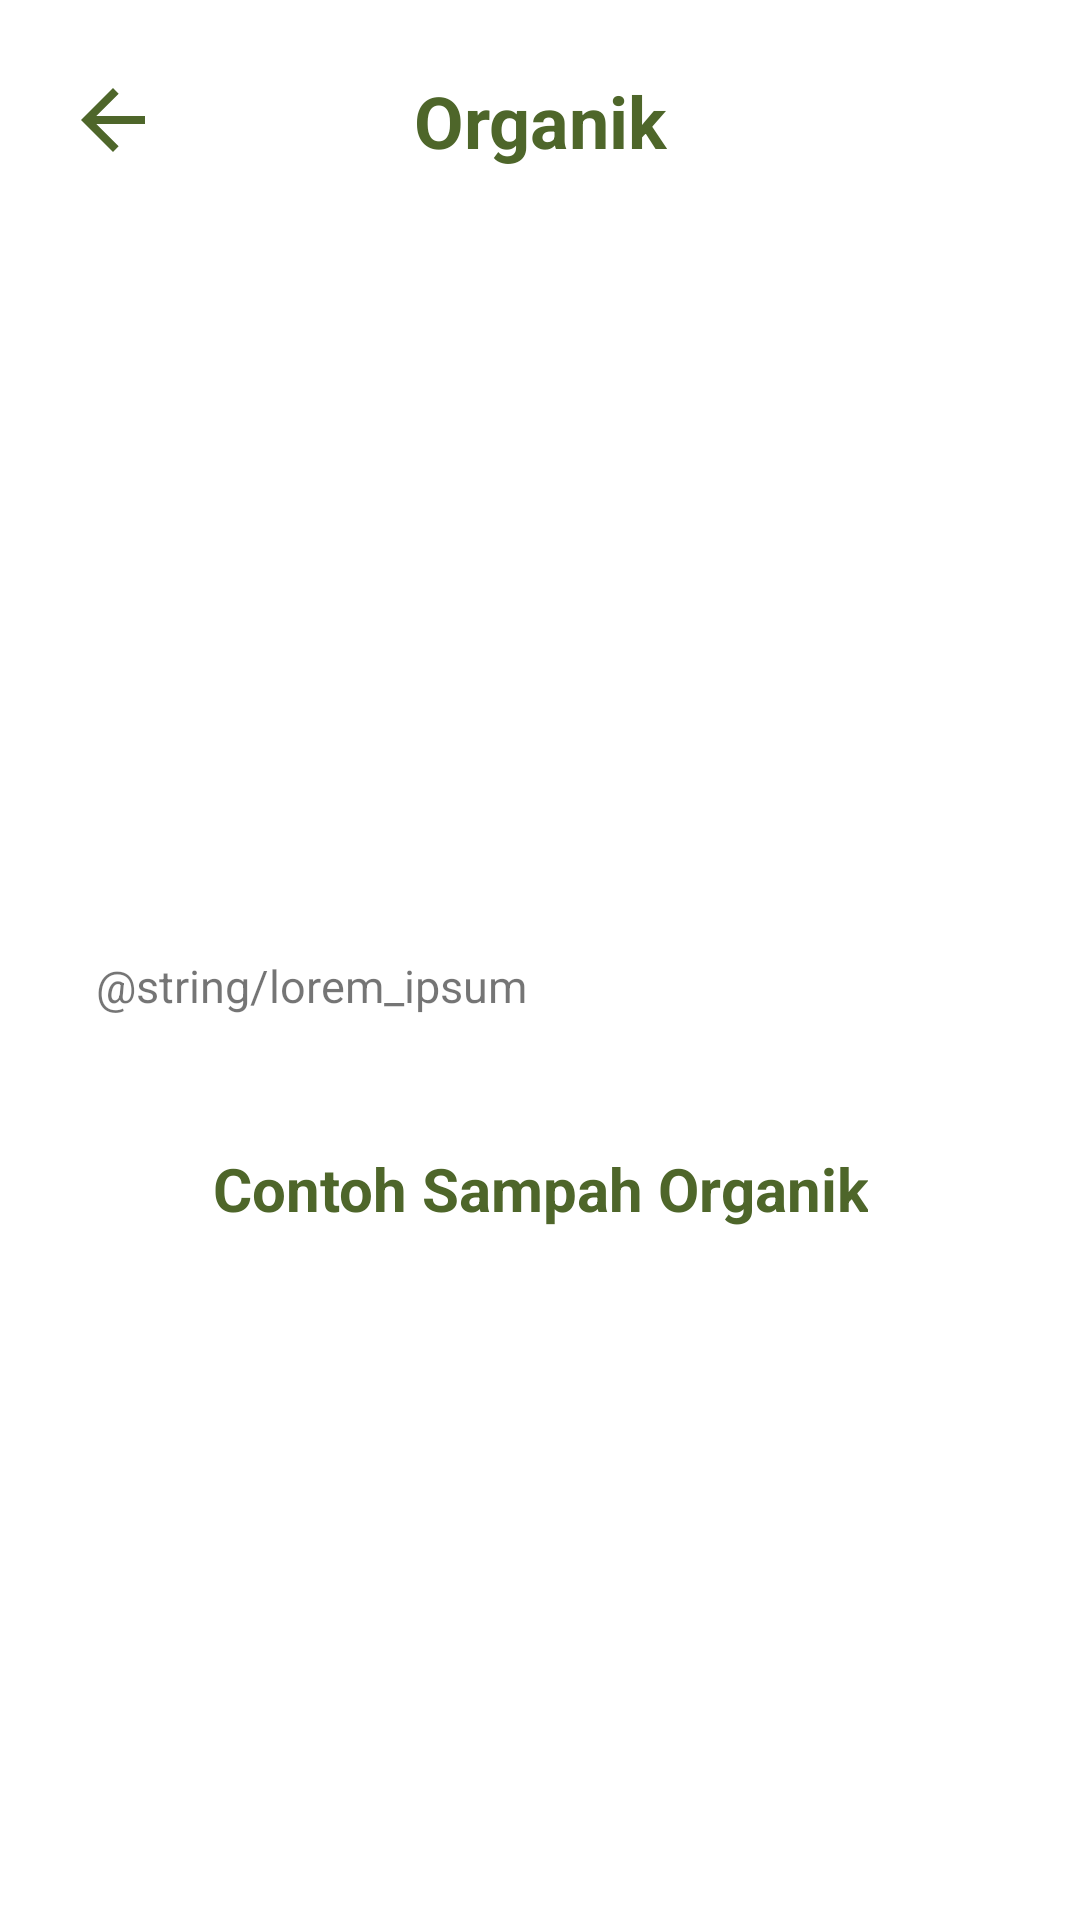

Produce the Android XML layout that renders to this screen, including the resource entries it uses.
<!-- AndroidManifest.xml: application theme Theme.example -->
<!-- res/layout/activity_encyclopedia_detail.xml -->
<?xml version="1.0" encoding="utf-8"?>
<androidx.constraintlayout.widget.ConstraintLayout xmlns:android="http://schemas.android.com/apk/res/android"
    xmlns:app="http://schemas.android.com/apk/res-auto"
    xmlns:tools="http://schemas.android.com/tools"
    android:id="@+id/main"
    android:layout_width="match_parent"
    android:layout_height="match_parent"
    tools:context=".ui.activity.encyclopedia.EncyclopediaDetailActivity">

    <ImageButton
        android:id="@+id/backBtn"
        android:layout_width="48dp"
        android:layout_height="48dp"
        android:layout_marginTop="16dp"
        android:background="#00000000"
        android:contentDescription="@string/back_text_btn"
        app:layout_constraintEnd_toEndOf="parent"
        app:layout_constraintHorizontal_bias="0.044"
        app:layout_constraintStart_toStartOf="parent"
        app:layout_constraintTop_toTopOf="parent"
        app:srcCompat="@drawable/baseline_arrow_back_24" />

    <TextView
        android:id="@+id/textView1"
        android:layout_width="wrap_content"
        android:layout_height="wrap_content"
        android:layout_marginTop="24dp"
        android:gravity="center_horizontal"
        android:text="Organik"
        android:textAlignment="gravity"
        android:textColor="#4E662A"
        android:textSize="24sp"
        android:textStyle="bold"
        app:layout_constraintEnd_toEndOf="parent"
        app:layout_constraintStart_toStartOf="parent"
        app:layout_constraintTop_toTopOf="parent" />

    <ScrollView
        android:layout_width="match_parent"
        android:layout_height="0dp"
        android:layout_marginTop="14dp"
        app:layout_constraintEnd_toEndOf="parent"
        app:layout_constraintStart_toStartOf="parent"
        app:layout_constraintTop_toBottomOf="@+id/textView1">

        <androidx.constraintlayout.widget.ConstraintLayout
            android:id="@+id/constraint"
            android:layout_width="match_parent"
            android:layout_height="match_parent">

            <ImageView
                android:id="@+id/imageView10"
                android:layout_width="200dp"
                android:layout_height="200dp"
                android:layout_marginStart="32dp"
                android:layout_marginTop="16dp"
                android:layout_marginEnd="32dp"
                app:layout_constraintEnd_toEndOf="parent"
                app:layout_constraintStart_toStartOf="parent"
                app:layout_constraintTop_toTopOf="parent"
                tools:srcCompat="@tools:sample/backgrounds/scenic" />

            <TextView
                android:id="@+id/textView11"
                android:layout_width="match_parent"
                android:layout_height="wrap_content"
                android:layout_marginStart="32dp"
                android:layout_marginTop="32dp"
                android:layout_marginEnd="32dp"
                android:text="@string/lorem_ipsum"
                android:textSize="15sp"
                app:layout_constraintEnd_toEndOf="@+id/imageView10"
                app:layout_constraintStart_toStartOf="@+id/imageView10"
                app:layout_constraintTop_toBottomOf="@+id/imageView10" />

            <androidx.recyclerview.widget.RecyclerView
                android:id="@+id/rvWasteExample"
                android:layout_width="match_parent"
                android:layout_height="match_parent"
                android:layout_marginStart="32dp"
                android:layout_marginTop="24dp"
                android:layout_marginEnd="32dp"
                android:layout_marginBottom="68dp"
                android:clipToPadding="false"
                app:layout_constraintBottom_toBottomOf="parent"
                app:layout_constraintEnd_toEndOf="@+id/textView12"
                app:layout_constraintStart_toStartOf="@+id/textView12"
                app:layout_constraintTop_toBottomOf="@+id/textView12" />

            <TextView
                android:id="@+id/textView12"
                android:layout_width="wrap_content"
                android:layout_height="wrap_content"
                android:layout_marginTop="44dp"
                android:text="Contoh Sampah Organik"
                android:textAlignment="center"
                android:textColor="#4E662A"
                android:textSize="20sp"
                android:textStyle="bold"
                app:layout_constraintEnd_toEndOf="@+id/textView11"
                app:layout_constraintStart_toStartOf="@+id/textView11"
                app:layout_constraintTop_toBottomOf="@+id/textView11" />

        </androidx.constraintlayout.widget.ConstraintLayout>
    </ScrollView>

</androidx.constraintlayout.widget.ConstraintLayout>
<!-- resources referenced by this layout -->
<resources>
  <!-- drawable baseline_arrow_back_24 (drawable) -->
  <vector xmlns:android="http://schemas.android.com/apk/res/android" android:autoMirrored="true" android:height="32dp" android:tint="@color/colorPrimary" android:viewportHeight="24" android:viewportWidth="24" android:width="32dp">
        
      <path android:fillColor="@android:color/white" android:pathData="M20,11H7.83l5.59,-5.59L12,4l-8,8 8,8 1.41,-1.41L7.83,13H20v-2z"/>
      
  </vector>
  <style name="Theme.example" parent="Theme.MaterialComponents.DayNight.NoActionBar">
          
          <item name="colorPrimary">@color/colorPrimary</item>
          <item name="colorPrimaryVariant">@color/colorPrimaryVariant</item>
          <item name="colorOnPrimary">@color/colorOnPrimary</item>
          
          <item name="colorSecondary">@color/colorSecondary</item>
          <item name="colorSecondaryVariant">@color/colorSecondaryVariant</item>
          <item name="colorOnSecondary">@color/colorOnSecondary</item>
          
          <item name="android:statusBarColor">?attr/colorPrimaryVariant</item>
          
      </style>
  <color name="colorPrimary">#4E662A</color>
  <color name="colorPrimaryVariant">#213406</color>
  <color name="colorOnPrimary">#FFFFFF</color>
  <color name="colorSecondary">#CFEDA1</color>
  <color name="colorSecondaryVariant">#213406</color>
  <color name="colorOnSecondary">#000000</color>
</resources>
